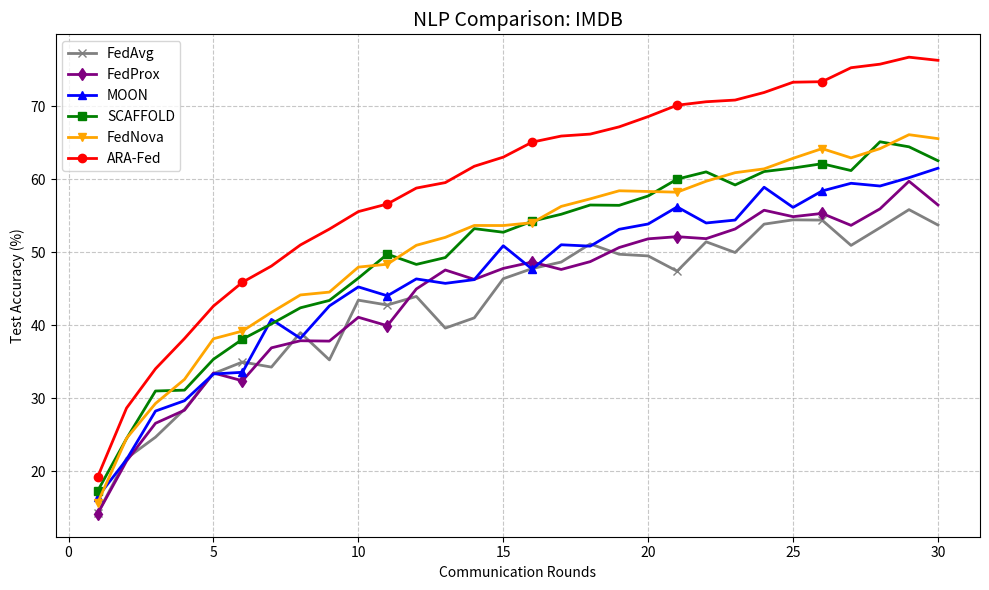

Reproduce this figure in Python.
import numpy as np
import matplotlib.pyplot as plt

# ==========================================
# CONFIGURATION: Choose Dataset
# Options: 'AG_News' or 'IMDB'
# ==========================================
DATASET_NAME = 'IMDB'
TOTAL_ROUNDS = 30

difficulty = 0.85 if DATASET_NAME == 'IMDB' else 1.0
ALGO_CONFIG = {
    'FedAvg':   {'base': 60 * difficulty, 'noise': 1.8},
    'FedProx':  {'base': 62 * difficulty, 'noise': 1.5},
    'MOON':     {'base': 65 * difficulty, 'noise': 1.3},
    'SCAFFOLD': {'base': 70 * difficulty, 'noise': 1.0},
    'FedNova':  {'base': 72 * difficulty, 'noise': 0.8},
    'ARA-Fed':  {'base': 85 * difficulty, 'noise': 0.4} 
}

def run_sim(algo_name):
    conf = ALGO_CONFIG[algo_name]
    history = []
    for r in range(TOTAL_ROUNDS):
        progress = np.log(r + 2) / np.log(TOTAL_ROUNDS + 2)
        acc = (progress * conf['base']) + 5
        noise = np.random.normal(0, conf['noise'])
        history.append(acc + noise)
    return history

# Plotting
algos = ['FedAvg', 'FedProx', 'MOON', 'SCAFFOLD', 'FedNova', 'ARA-Fed']
colors = ['gray', 'purple', 'blue', 'green', 'orange', 'red']
markers = ['x', 'd', '^', 's', 'v', 'o']

plt.figure(figsize=(10, 6))
for i, algo in enumerate(algos):
    hist = run_sim(algo)
    plt.plot(range(1, TOTAL_ROUNDS+1), hist, label=algo, color=colors[i], marker=markers[i], markevery=5, linewidth=2)

plt.title(f'NLP Comparison: {DATASET_NAME}', fontsize=14)
plt.xlabel('Communication Rounds')
plt.ylabel('Test Accuracy (%)')
plt.grid(True, linestyle='--', alpha=0.7)
plt.legend()
plt.tight_layout()
print(f"Generating plot for {DATASET_NAME}...")
plt.show()
